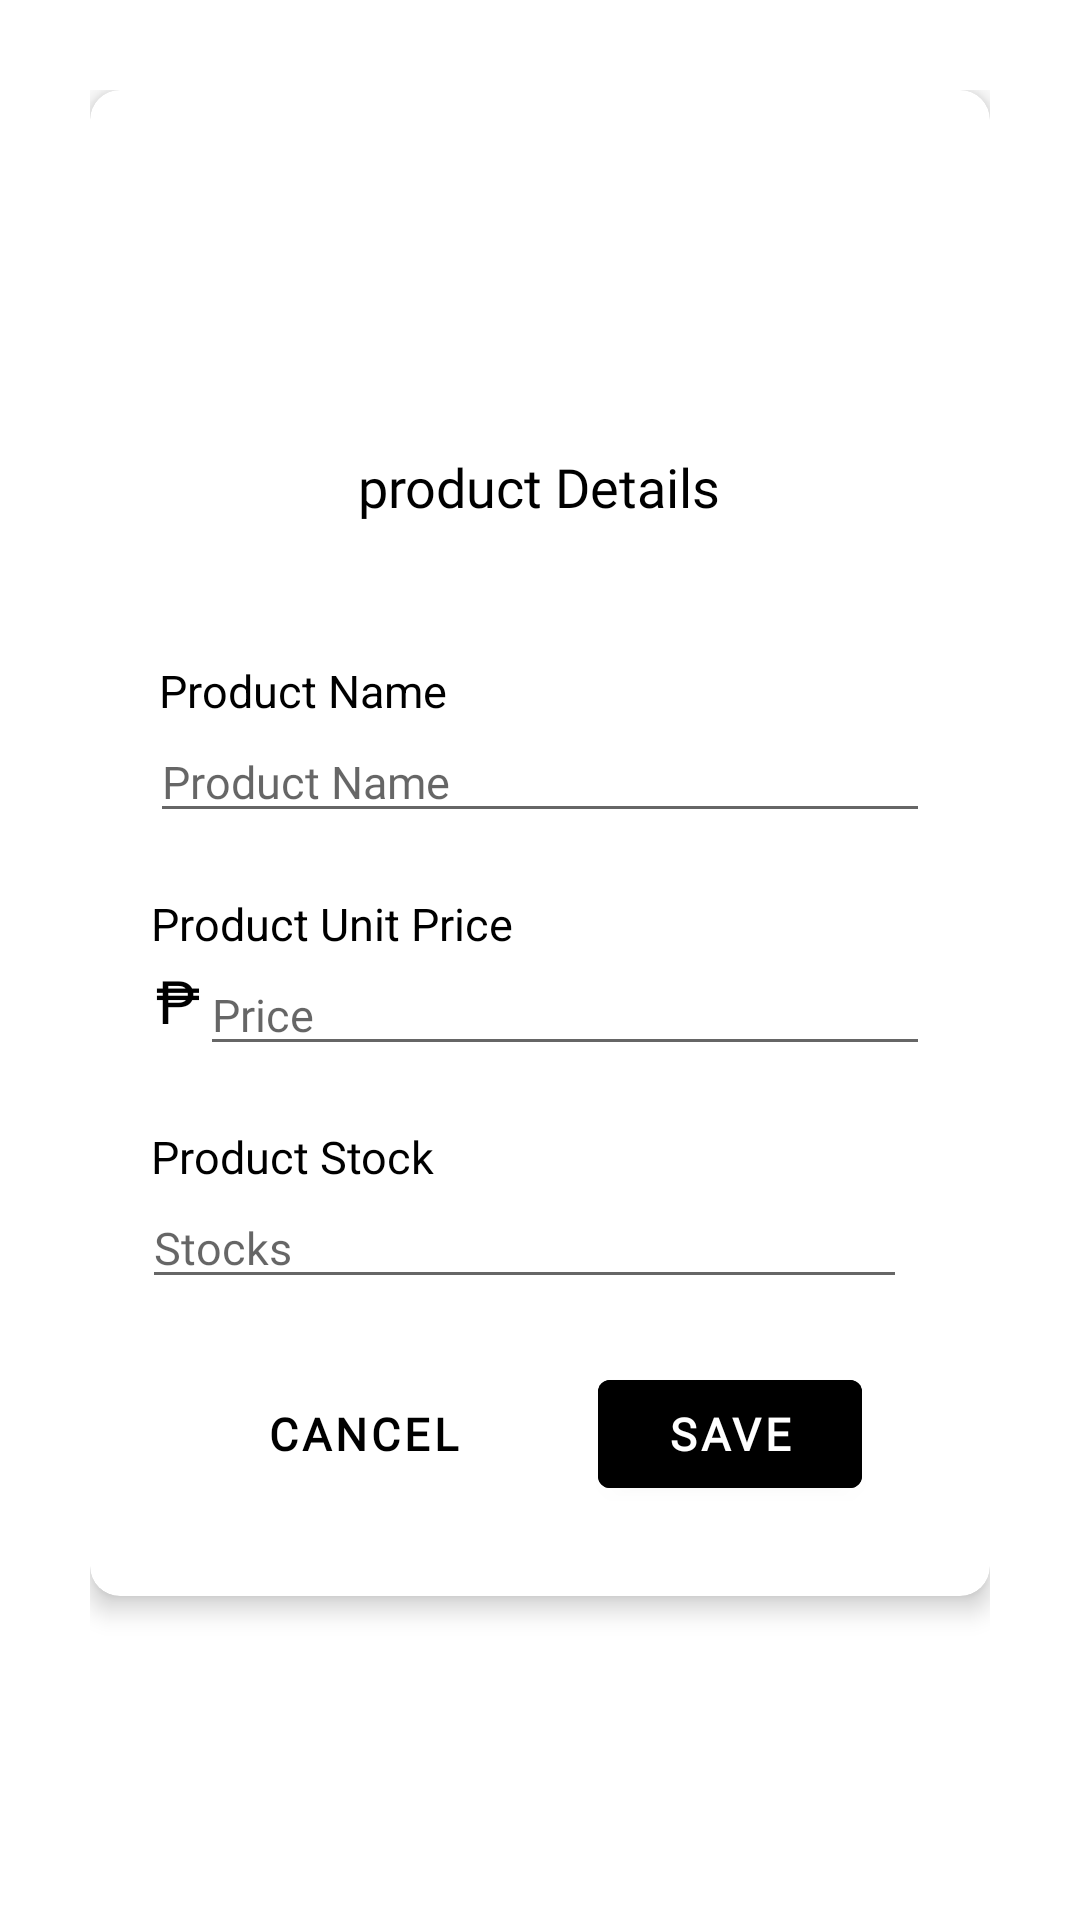

Layout XML and referenced resources for this Android screen:
<!-- AndroidManifest.xml: application theme Theme.RoyalDrop -->
<!-- res/layout/edit_price_product_dialog.xml -->
<?xml version="1.0" encoding="utf-8"?>
<LinearLayout xmlns:android="http://schemas.android.com/apk/res/android"
    xmlns:app="http://schemas.android.com/apk/res-auto"
    xmlns:tools="http://schemas.android.com/tools"
    android:layout_width="350dp"
    android:layout_height="wrap_content"
    android:layout_gravity="center"
    android:padding="30dp"
    android:orientation="vertical">

    <androidx.cardview.widget.CardView
        android:layout_width="wrap_content"
        android:layout_height="wrap_content"
        app:cardCornerRadius="10dp"
        app:cardElevation="5dp">

        <LinearLayout
            android:layout_width="wrap_content"
            android:layout_height="wrap_content"
            android:layout_gravity="center_horizontal"
            android:orientation="vertical">

            <ImageView
                android:id="@+id/imageViewNet"
                android:layout_width="match_parent"
                android:layout_height="100dp"
                android:layout_marginTop="10dp"
                app:srcCompat="@drawable/edit_product" />

            <TextView
                android:id="@+id/textView5"
                android:layout_width="wrap_content"
                android:layout_height="wrap_content"
                android:fontFamily="@font/bungee"
                android:gravity="center"
                android:padding="10dp"
                android:text="product Details"
                android:textColor="@color/black"
                android:textSize="18sp" />

        </LinearLayout>

        <LinearLayout
            android:layout_width="wrap_content"
            android:layout_height="wrap_content"
            android:padding="20dp"
            android:layout_marginTop="160dp"
            android:orientation="vertical">

            <LinearLayout
            android:layout_width="match_parent"
            android:layout_height="wrap_content"
            android:gravity="center"
            android:layout_marginTop="10dp"
            android:layout_marginBottom="10dp"
            android:orientation="vertical">

                <TextView
                android:layout_width="match_parent"
                android:layout_height="wrap_content"
                    android:textColor="@color/black"
                    android:layout_marginStart="2dp"
                    android:textSize="15sp"
                android:text="Product Name"/>

                <EditText
                    android:id="@+id/txtEditProductName"
                    android:layout_width="match_parent"
                    android:layout_height="wrap_content"
                    android:fontFamily="@font/source_sans_pro"
                    android:hint="Product Name"
                    android:inputType="textMultiLine"
                    android:scrollHorizontally="false"
                    android:textColor="@color/black"
                    android:textSize="15sp" />

            </LinearLayout>

            <LinearLayout
                android:layout_width="match_parent"
                android:layout_height="wrap_content"
                android:gravity="center"
                android:layout_marginTop="10dp"
                android:layout_marginBottom="10dp"
                android:orientation="vertical">

                <TextView
                    android:layout_width="match_parent"
                    android:layout_height="wrap_content"
                    android:layout_marginStart="2dp"
                    android:textColor="@color/black"
                    android:textSize="15sp"
                     android:layout_marginEnd="5dp"
                    android:text="Product Unit Price"/>

                <LinearLayout
                    android:layout_width="match_parent"
                    android:layout_height="wrap_content"
                    android:orientation="horizontal">


                    <TextView
                        android:gravity="center_vertical"
                        android:layout_width="wrap_content"
                        android:layout_height="match_parent"
                        android:layout_marginStart="2dp"
                         android:layout_marginBottom="6dp"
                        android:fontFamily="@font/source_sans_pro"
                        android:textColor="@color/black"
                        android:textSize="20sp"
                        android:text="₱"/>
                    <EditText
                        android:layout_gravity="start"
                        android:id="@+id/txtEditPrice"
                        android:layout_width="match_parent"
                        android:layout_height="wrap_content"

                        android:digits="1234567890"
                        android:fontFamily="@font/source_sans_pro"
                        android:hint="Price"

                        android:inputType="phone"
                        android:textColor="@color/black"
                        android:textSize="15sp" />



                </LinearLayout>
            </LinearLayout>

            <LinearLayout
                android:id="@+id/stockslayout"
                android:layout_width="match_parent"
                android:layout_height="wrap_content"
                android:gravity="center"
                android:layout_marginTop="10dp"
                android:layout_marginBottom="10dp"
                android:orientation="vertical">

                <TextView
                    android:layout_width="match_parent"
                    android:layout_height="wrap_content"
                    android:layout_marginStart="2dp"
                     android:layout_marginEnd="5dp"
                    android:fontFamily="@font/source_sans_pro"
                    android:textColor="@color/black"
                    android:textSize="15sp"
                    android:text="Product Stock"/>

                <EditText
                    android:id="@+id/txtEditStocks"
                    android:layout_width="match_parent"
                    android:layout_height="wrap_content"
                    android:layout_marginEnd="5dp"
                    android:fontFamily="@font/source_sans_pro"
                    android:textSize="15sp"
                    android:hint="Stocks"
                    android:inputType="phone"
                    android:digits="1234567890"
                    android:textColor="@color/black"/>

            </LinearLayout>



            <View
                android:id="@+id/viewm"
                android:layout_width="wrap_content"
                android:layout_height="1dp"
                android:layout_marginStart="5dp"
                android:layout_marginEnd="5dp"
                android:layout_marginBottom="0dp"
                android:background="@color/white" />


            <LinearLayout
                android:layout_width="match_parent"
                android:layout_height="wrap_content"
                android:gravity="center"
                android:layout_marginTop="10dp"
                android:layout_marginBottom="10dp"
                android:orientation="horizontal">

                <Button
                    android:id="@+id/btn_notyet_edit"
                    android:layout_width="wrap_content"
                    android:layout_height="wrap_content"
                    android:layout_gravity="center"
                    android:background="@android:color/transparent"
                    android:fontFamily="@font/source_sans_pro"
                    android:text="CANCEL"
                    android:layout_marginEnd="15dp"
                    android:textColor="@color/black"
                    android:textSize="15sp"
                    android:textStyle="bold" />

                <Button
                    android:id="@+id/btn_edit_confirm"
                    android:layout_width="wrap_content"
                    android:layout_height="wrap_content"
                    android:backgroundTint="@color/green"
                    android:fontFamily="@font/source_sans_pro"
                    android:text="SAVE"
                    android:layout_marginStart="15dp"
                    android:textColor="@color/white"
                    android:textSize="15sp"
                    android:textStyle="bold" />


                <ProgressBar
                    android:id="@+id/progress_decline"
                    style="?android:attr/progressBarStyle"
                    android:layout_width="wrap_content"
                    android:layout_height="wrap_content"
                    android:visibility="gone" />
            </LinearLayout>
        </LinearLayout>

    </androidx.cardview.widget.CardView>
</LinearLayout>
<!-- resources referenced by this layout -->
<resources>
  <style name="Theme.RoyalDrop" parent="Theme.MaterialComponents.Light.NoActionBar">
          
          <item name="colorPrimary">#A9EDFF</item>
          <item name="colorPrimaryVariant">@color/purple_700</item>
          <item name="colorOnPrimary">@color/black</item>
          
          <item name="colorSecondary">@color/teal_200</item>
          <item name="colorSecondaryVariant">@color/teal_700</item>
          <item name="colorOnSecondary">@color/white</item>
          
          <item name="android:statusBarColor" tools:targetApi="l">?attr/colorPrimaryVariant</item>
          
          <item name="android:windowContentTransitions">true</item>
          <item name="actionOverflowButtonStyle">@style/Threedotcolor</item>
  
      </style>
  <style name="Threedotcolor" parent="Widget.AppCompat.Light.ActionButton.Overflow">
  
          <item name="tint">@color/black</item>
  
      </style>
  <!-- not gathered from this repository: default colours our renderer supplied (Android Studio template values) -->
  <color name="purple_700">#FF3700B3</color>
  <color name="teal_200">#FF03DAC5</color>
  <color name="teal_700">#FF018786</color>
  <color name="black">#FF000000</color>
  <color name="white">#FFFFFFFF</color>
</resources>
